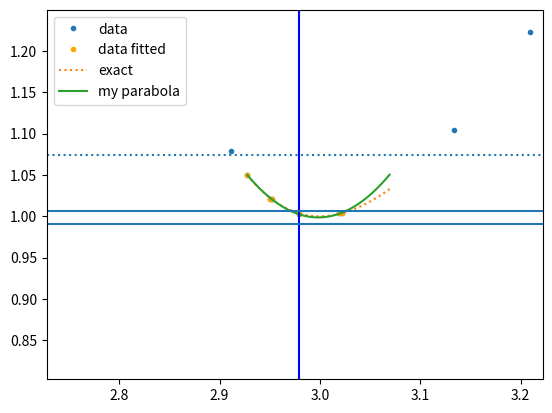

Write the Python code that produced this figure.
#!/usr/bin/python3

#Use this program to find the minimum of a set of data points 
#Run this program from deft/papers/fuzzy-fmt with command python3 test-minimization.py

from __future__ import division, print_function

import numpy as np
import matplotlib.pyplot as plt
from scipy.interpolate import UnivariateSpline

xmin = 3.0
eps = 2.0
emin = 1.0
sigma = 0.001

#def func_number_datapoints(xs, xmin, xmax, es, ymin, ymax):
def func_number_datapoints(xs, xmin, xmax):
    count=0
    for i in range(0,len(xs)):
        if xmin < xs[i] < xmax :
            #if ymin < es[i] < ymax :
            count=count+1
    return count

def func_xcenter(xs, xmin, xmax, total_number_datapoints):
    sum_xs=0
    for i in range(0,len(xs)):
        if  xmin < xs[i] < xmax :
            sum_xs=xs[i]+sum_xs
    return sum_xs/total_number_datapoints

def func_exact(x):
    return emin + 2*eps*((xmin/x)**12/2 - (xmin/x)**6) + eps

def func_to_minimize(x):
    return func_exact(x) + np.random.normal()*sigma

def rough_error_estimate(xs,ys):
    iii = np.argsort(xs)
    xs = np.array(xs[iii])
    ys = np.array(ys[iii])
    total = 0
    for i in range(1,len(xs)-1):
        total += abs(ys[i] - ((xs[i] - xs[i-1])*ys[i+1] + (xs[i+1]-xs[i])*ys[i-1])/(xs[i+1]-xs[i-1]))
    return total/(len(xs)-2)

def parabola_fit(xs,ys):
    A = np.vstack([xs**2, xs, np.ones(len(xs))]).T
    a, b, c = np.linalg.lstsq(A, ys, rcond=-1)[0]
    x0 = -b/(2*a)
    y0 = a*x0**2 + b*x0 + c
    error = np.mean(np.abs(ys - a*(xs - x0)**2 + y0))
    print('error', error)
    return x0, y0, 2*a, error  # return min x, min y, second derivative


def minimize_starting_between(xlo, xhi, error_desired):
    total_computations = 10
    xs = np.linspace(xlo, xhi, 10)
    es = np.array([func_to_minimize(x) for x in xs])
    x0, e0, deriv2, error = parabola_fit(xs, es)
    plt.plot(xs,es,'.',label='data')
    all_xs = np.linspace(xlo, xhi, 1000)
    print('x0', x0)
    print('e0', e0)
    plt.plot(all_xs, 0.5*deriv2*(all_xs - x0)**2 + e0, label='my parabola')
    lowest_indices = np.argsort(es)[:4]
    xs = xs[lowest_indices]
    es = es[lowest_indices]
    plt.plot(xs,es,'x',label='data to keep')
    plt.legend()
    plt.pause(0.4)

    while True:
        # pick the next x:
        true_min = np.argmin(np.abs(es))
        print("true_min", true_min, 'total effort', total_computations)
        true_min_x = xs[true_min]
        print("true_min_x", true_min_x)
        height_y=es[true_min]
        print("height_y", height_y)
        best_height=5*np.abs(rough_error_estimate(xs,es))+height_y #matches minimum, but not curviture
        #best_height=10*np.abs(rough_error_estimate(xs,es))+height_y #good but shifted a little, closer curviture
        #best_height=20*np.abs(rough_error_estimate(xs,es))+height_y  
        print("best_height", best_height)
        newx = true_min_x + np.random.normal()*(xhi - xlo)/2
        xs = np.array(list(xs) + [newx])
        es = np.array(list(es) + [func_to_minimize(newx)])
        total_computations += 1

        N_desired = 10 # max(5, (error/error_desired)**2)
        print('N_desired', N_desired)
        N_desired = 1

        xlo = 1e300
        xhi = -1e300
        for i in range(len(xs)):
            if es[i] < best_height:
                if xs[i] < xlo:
                    xlo = xs[i]
                if xs[i] > xhi:
                    xhi = xs[i]
        if xhi == xlo:
            xhi = xs.max()
            xlo = xs.min()

        xs_to_fit = []
        es_to_fit = []
        for i in range(len(xs)):
            if xs[i] >= xlo and xs[i] <= xhi:
                xs_to_fit.append(xs[i])
                es_to_fit.append(es[i])
        xs_to_fit = np.array(xs_to_fit)
        es_to_fit = np.array(es_to_fit)
        x0, e0, deriv2, error = parabola_fit(xs_to_fit, es_to_fit)
        parabola_e = 0.5*deriv2*(xs - x0)**2 + e0
        residuals = np.abs(parabola_e - es)
        
        error_estimate_of_min = 3*rough_error_estimate(xs,es)/np.sqrt(len(xs))

        plt.clf()
        plt.plot(xs,es,'.',label='data')
        plt.plot(xs_to_fit,es_to_fit,'.',label='data fitted', color='orange')
        all_xs = np.linspace(xlo, xhi + (xhi-xlo)*.5, 1000)
        print('x0', x0, 'vs', true_min_x)
        print('e0', e0)
        plt.plot(all_xs, func_exact(all_xs), ':', label='exact')
        plt.plot(all_xs, 0.5*deriv2*(all_xs - x0)**2 + e0, label='my parabola')
        plt.axvline(true_min_x, color="blue")
        plt.axhline(e0 + error_estimate_of_min)
        plt.axhline(e0 - error_estimate_of_min)
        plt.axhline(best_height, linestyle=':')
        plt.legend()
        plt.xlim(xs_to_fit.min() - 0.2, xs_to_fit.max() + 0.2)
        plt.ylim(es_to_fit.min() - 0.2, es_to_fit.max() + 0.2)
        plt.pause(0.02)
        
        if error_estimate_of_min < error_desired:
            print('excellent error:', error_estimate_of_min, 'with', len(xs), 'data and', total_computations, 'effort')
            plt.show()
            return e0
        #plt.show()

        # xs = list(xs)
        # es = list(es)
        # for i in reversed(range(len(xs))):
        #     if residuals[i] > 3*error:
        #         del xs[i]
        #         del es[i]




minimize_starting_between(2.8, 3.8, 0.01)


